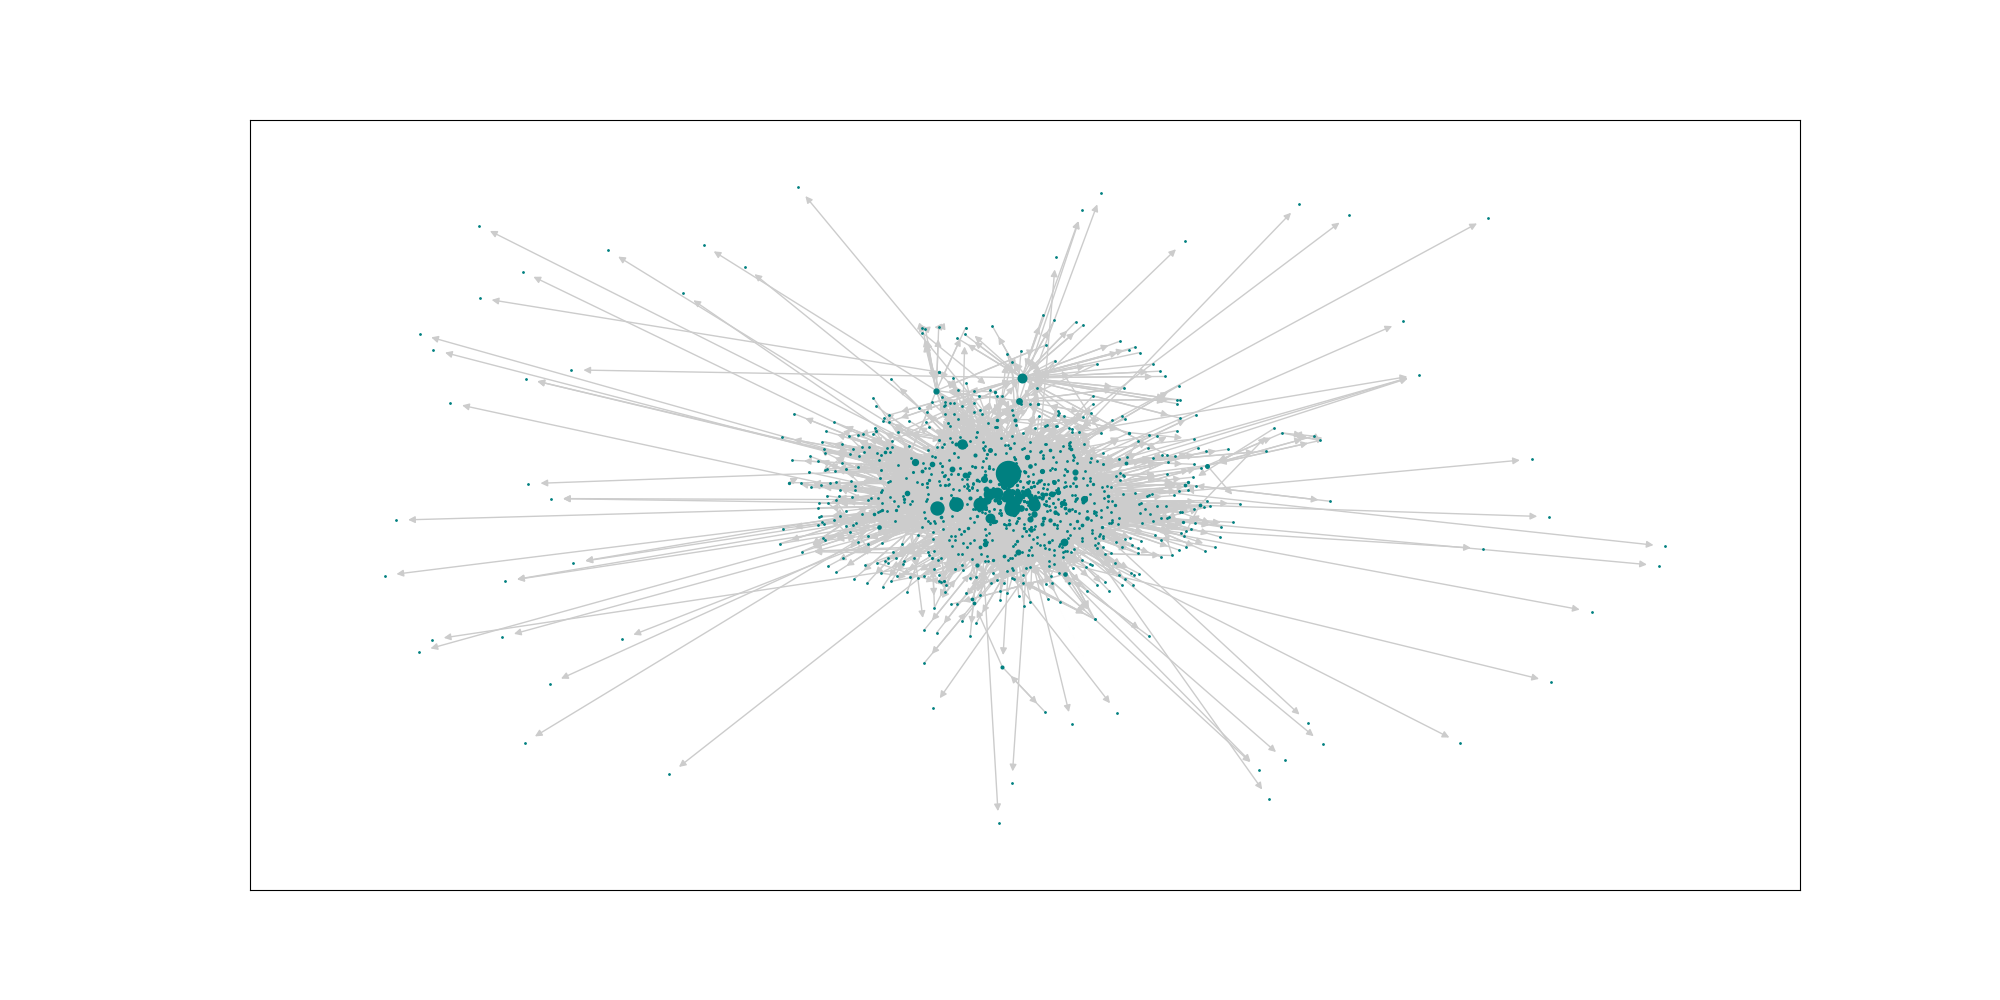

Values plotted in this chart, from the file beside it:
CITY_MARKET_ID, value, AIRPORT, CITY_NAME
30299, 0.3049, {'MRI', 'EDF', 'ANC', 'DQL'}, {'Anchorage, AK'}
31703, 0.1152, {'EWR', 'HPN', 'LGA', 'JRA', 'TSS', 'ISP…, {'Islip, NY', 'White Plains, NY', 'Newar…
30559, 0.09067, {'SEA', 'BFI', 'KEH', 'LKE'}, {'Kenmore, WA', 'Seattle, WA'}
31517, 0.08805, {'FBK', 'EIL', 'MTX', 'A01', 'FAI'}, {'Fairbanks, AK', 'Fairbanks/Ft. Wainwri…
32575, 0.08395, {'LAX', 'LGB', 'ONT', 'HHR', 'SNA', 'BUR…, {'Hawthorne, CA', 'Ontario, CA', 'Burban…
30977, 0.07785, {'LOT', 'DPA', 'ORD', 'GYY', 'MDW', 'PWK…, {'Gary, IN', 'Chicago/Romeoville, IL', '…
35167, 0.06292, {'TEB'}, {'Teterboro, NJ'}
30325, 0.05551, {'BFK', 'DEN', 'APA'}, {'Denver, CO', 'Aurora, CO'}
30194, 0.05499, {'ADS', 'DFW', 'FTW', 'RBD', 'DAL', 'AFW…, {'Fort Worth, TX', 'Dallas/Fort Worth, T…
31650, 0.04402, {'MN7', 'MSP', 'STP', 'FCM'}, {'Minneapolis/St. Paul, MN', 'Minneapoli…
32721, 0.04152, {'KLN'}, {'Larsen Bay, AK'}
31401, 0.03824, {'KTN', 'DQU', 'WFB'}, {'Ketchikan, AK'}
30056, 0.03793, {'A43'}, {'Kodiak Island, AK'}
30852, 0.03067, {'BWI', 'MTN', 'DCA', 'IAD'}, {'Baltimore, MD', 'Washington, DC'}
30397, 0.02785, {'FTY', 'ATL', 'QMA', 'PDK'}, {'Kennesaw, GA', 'Atlanta, GA'}
30466, 0.02609, {'PHX', 'AZA', 'AZ3', 'DVT', 'SCF', 'GYR…, {'Goodyear, AZ', 'Glendale, AZ', 'Phoeni…
32467, 0.02519, {'OPF', 'MPB', 'MIA', 'TMB', 'FLL', 'FXE…, {'Miami, FL', 'Fort Lauderdale, FL'}
32457, 0.02361, {'SFO', 'SJC', 'OAK', 'CCR'}, {'San Jose, CA', 'Concord, CA', 'Oakland…
30113, 0.02084, {'BET'}, {'Bethel, AK'}
30693, 0.02057, {'BNA', 'TN8'}, {'Nashville, TN'}
32211, 0.02014, {'HSH', 'LAS', 'LSV'}, {'Las Vegas, NV'}
32523, 0.01731, {'JNU'}, {'Juneau, AK'}
32134, 0.01628, {'HIK', 'HNL'}, {'Honolulu, HI'}
34614, 0.01598, {'SLC'}, {'Salt Lake City, UT'}
30198, 0.01588, {'AGC', 'PIT', 'PA6'}, {'Pittsburgh, PA'}
31453, 0.01496, {'IAH', 'EFD', 'HOU', 'JDX', 'DWH'}, {'Houston, TX'}
30070, 0.01423, {'ADQ', 'KDK'}, {'Kodiak, AK'}
30721, 0.01374, {'MHT', 'PVD', 'BOS'}, {'Manchester, NH', 'Providence, RI', 'Bo…
34057, 0.01288, {'PDX'}, {'Portland, OR'}
31057, 0.01266, {'CLT'}, {'Charlotte, NC'}
33195, 0.01197, {'LAL', 'TPA', 'PIE'}, {'Lakeland, FL', 'Tampa, FL', 'St. Peter…
33970, 0.01177, {'OTZ'}, {'Kotzebue, AK'}
33461, 0.01166, {'MQY'}, {'Smyrna, TN'}
30009, 0.0114, {'09A', 'HOM'}, {'Homer, AK'}
34100, 0.0112, {'WKV', 'PHL', 'PNE', 'P2A'}, {'Philadelphia, PA'}
31295, 0.01096, {'DTW', 'DET', 'YIP'}, {'Detroit, MI'}
33873, 0.01069, {'OME'}, {'Nome, AK'}
30154, 0.0101, {'ACK'}, {'Nantucket, MA'}
31123, 0.009546, {'CPS', 'STL', 'SUS', 'ALN'}, {'Alton, IL', 'St. Louis, MO'}
30620, 0.009487, {'BIL'}, {'Billings, MT'}
30245, 0.009365, {'AKN'}, {'King Salmon, AK'}
30304, 0.00922, {'ANI'}, {'Aniak, AK'}
35356, 0.00843, {'TTN'}, {'Trenton, NJ'}
31336, 0.008423, {'DLG'}, {'Dillingham, AK'}
34828, 0.00816, {'SIT'}, {'Sitka, AK'}
33244, 0.008046, {'NQA', 'MEM'}, {'Memphis, TN', 'Millington, TN'}
30590, 0.007887, {'IFP'}, {'Bullhead City, AZ'}
32337, 0.007591, {'IND', 'IN2', 'MQJ'}, {'Indianapolis, IN'}
33570, 0.007568, {'SEE', 'NKX', 'NZY', 'SAN', 'SDM', 'MYF…, {'San Diego, CA'}
32779, 0.007489, {'KPN'}, {'Kipnuk, AK'}
33830, 0.007339, {'OGG'}, {'Kahului, HI'}
34081, 0.007201, {'PGA'}, {'Page, AZ'}
34819, 0.006801, {'SJU', 'SIG'}, {'San Juan, PR'}
30423, 0.006786, {'T4X', 'AUS'}, {'Austin, TX'}
30615, 0.006785, {'ELP', 'BIF'}, {'El Paso, TX'}
34761, 0.00675, {'SFB'}, {'Sanford, FL'}
30540, 0.006696, {'BED'}, {'Bedford, MA'}
31445, 0.005626, {'DUT'}, {'Unalaska, AK'}
32016, 0.005589, {'GUM', 'UAM'}, {'Guam, TT'}
34492, 0.005014, {'RDU'}, {'Raleigh/Durham, NC'}
... 969 more rows
